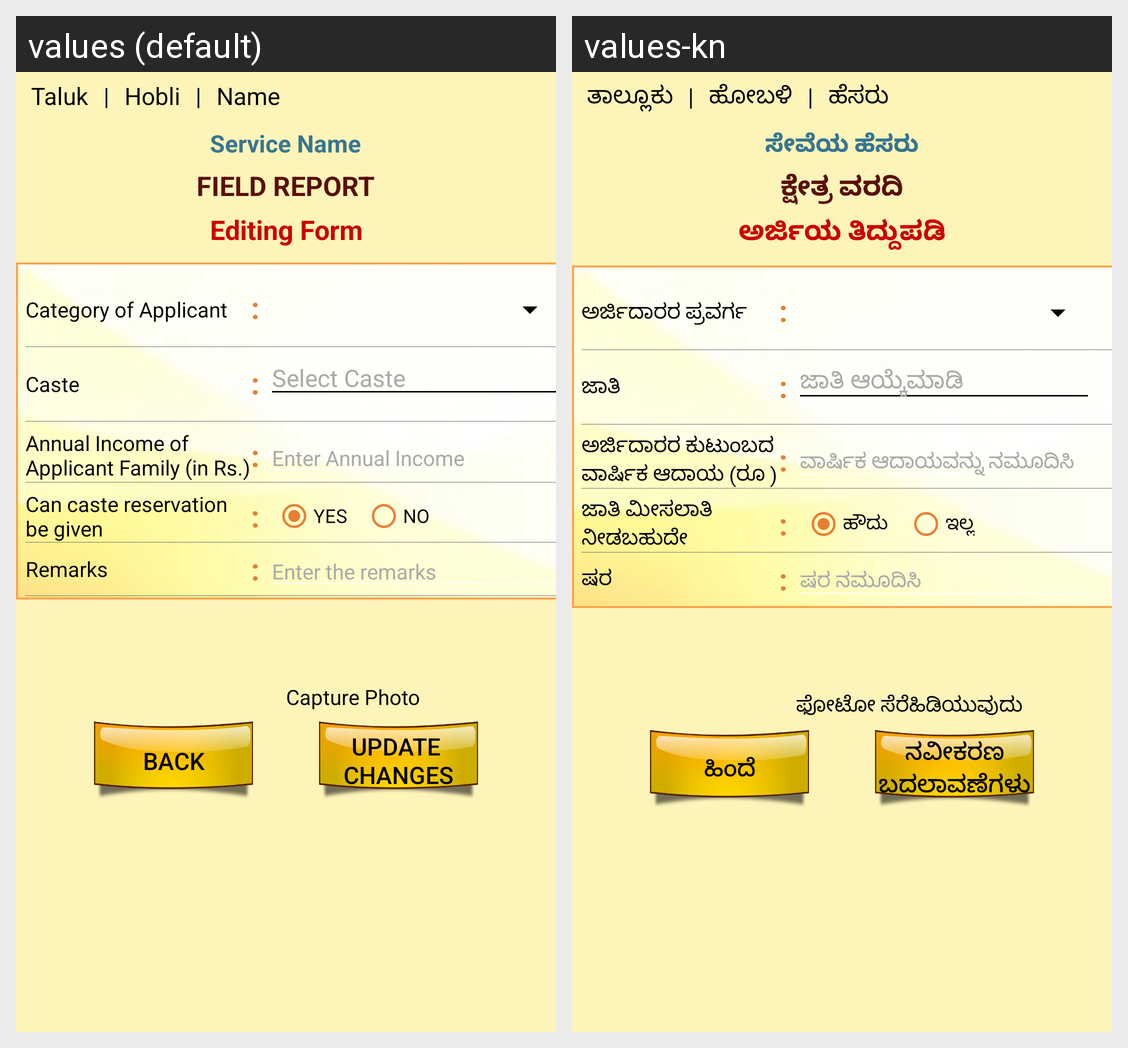

Here is an Android app screen in its default locale and in the app's own translations. Write out the translated-string differences for the strings that appear on this screen.
Android screen res/layout/new_request_caste_certificate.xml rendered under 2 locales, left to right: values (default), values-kn. Device: Nexus 5 (rendered at 1080×1920; each locale shown at half size, 540×960, under a caption strip naming it); theme AppTheme.
Strings drawn on this screen, with the default value and each locale's value (text and hints the layout hard-codes, and strings that could not be matched under every locale, appear in the picture but are not listed):

taluk
  values: Taluk
  values-kn: ತಾಲ್ಲೂಕು

or
  values: |
  values-kn: |

hobli
  values: Hobli
  values-kn: ಹೋಬಳಿ

name
  values: Name
  values-kn: ಹೆಸರು

service_name
  values: Service Name
  values-kn: ಸೇವೆಯ ಹೆಸರು

field_report
  values: FIELD REPORT
  values-kn: ಕ್ಷೇತ್ರ ವರದಿ

editing_form
  values: Editing Form
  values-kn: ಅರ್ಜಿಯ ತಿದ್ದುಪಡಿ

category_of_applicant
  values: Category of Applicant
  values-kn: ಅರ್ಜಿದಾರರ ಪ್ರವರ್ಗ

colon
  values: :
  values-kn: :

caste
  values: Caste
  values-kn: ಜಾತಿ

select_caste
  values: Select Caste
  values-kn: ಜಾತಿ ಆಯ್ಕೆಮಾಡಿ

annual_income_of_napplicant_family_in_rs
  values: Annual Income of 
      Applicant Family (in Rs.)
  values-kn: ಅರ್ಜಿದಾರರ ಕುಟುಂಬದ 
      ವಾರ್ಷಿಕ ಆದಾಯ (ರೂ )

enter_annual_income
  values: Enter Annual Income
  values-kn: ವಾರ್ಷಿಕ ಆದಾಯವನ್ನು ನಮೂದಿಸಿ

can_caste_reservation_nbe_given
  values: Can caste reservation 
      be given
  values-kn: ಜಾತಿ ಮೀಸಲಾತಿ 
      ನೀಡಬಹುದೇ

yes
  values: YES
  values-kn: ಹೌದು

no
  values: NO
  values-kn: ಇಲ್ಲ

remarks
  values: Remarks
  values-kn: ಷರ

enter_the_remarks
  values: Enter the remarks
  values-kn: ಷರ ನಮೂದಿಸಿ

capture_photo
  values: Capture Photo
  values-kn: ಫೋಟೋ ಸೆರೆಹಿಡಿಯುವುದು

back
  values: Back
  values-kn: ಹಿಂದೆ

update_nchanges
  values: update 
      changes
  values-kn: ನವೀಕರಣ
      ಬದಲಾವಣೆಗಳು
